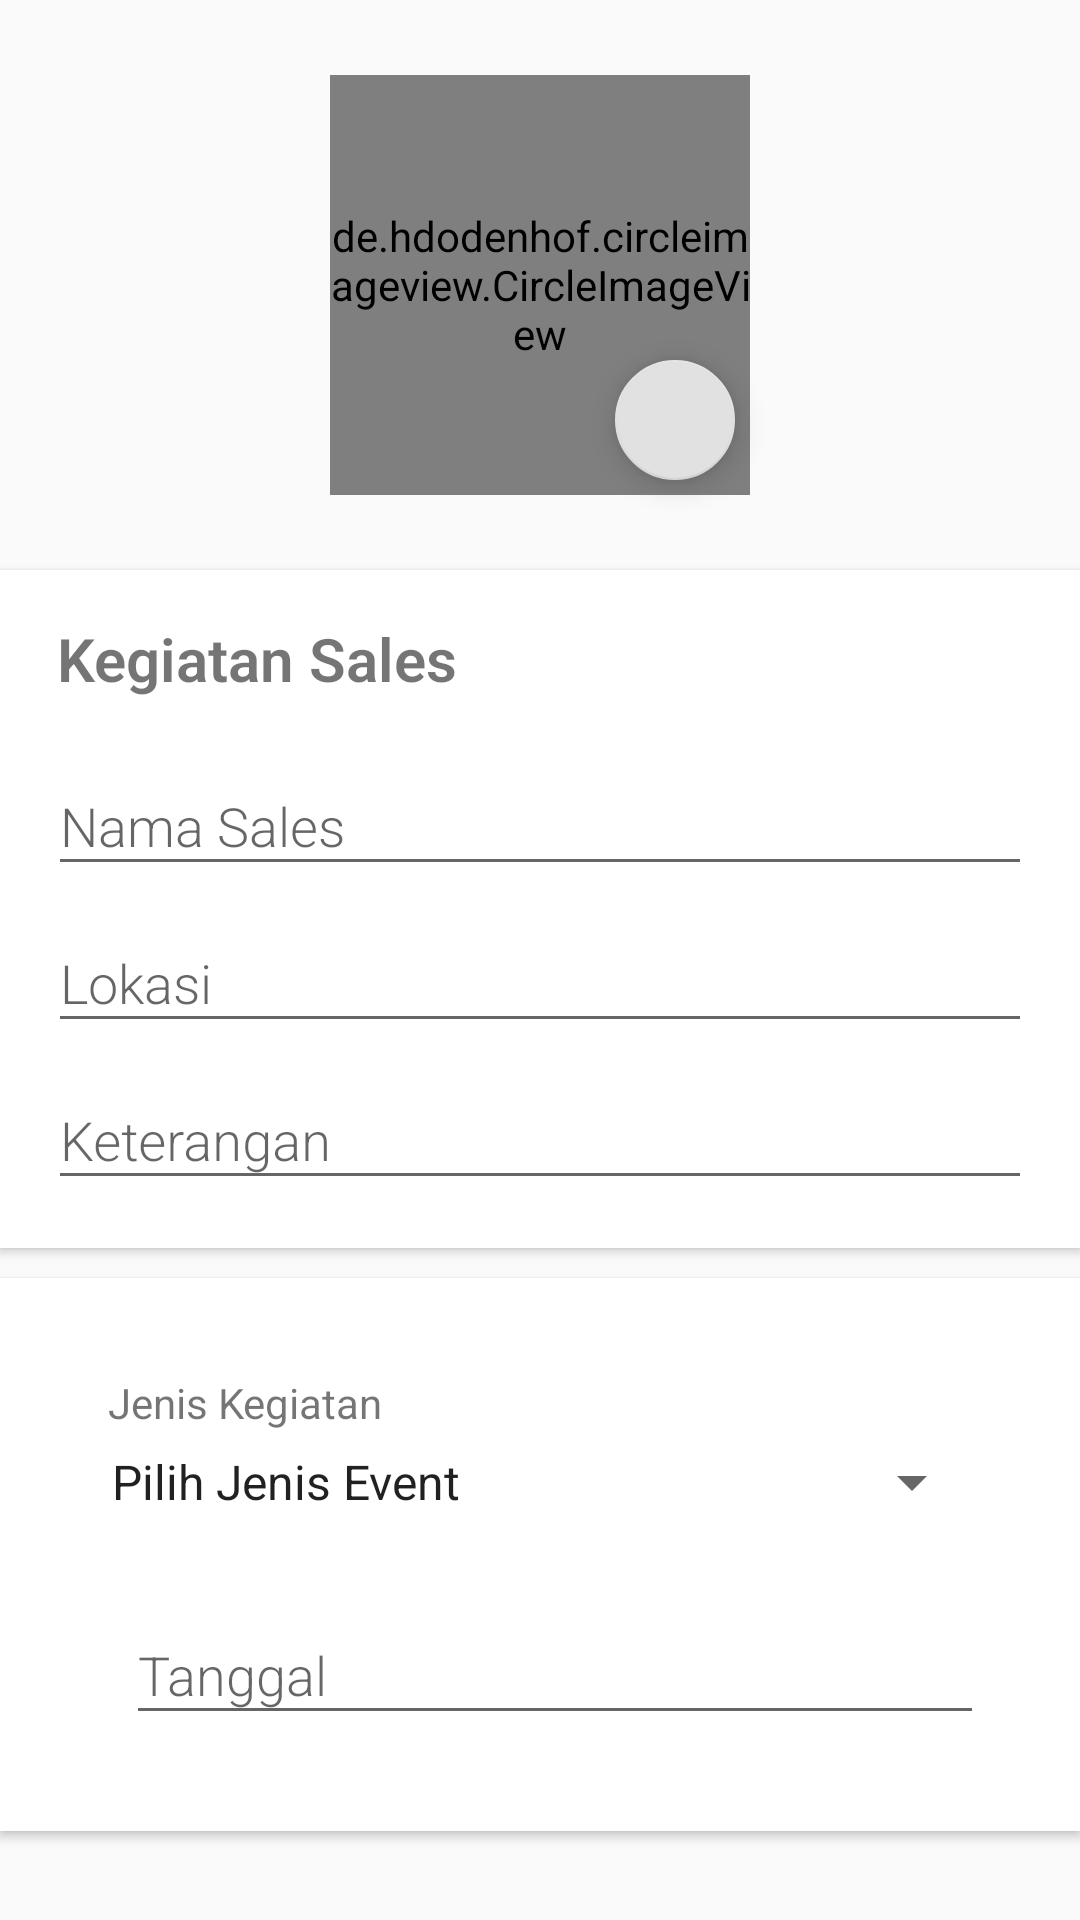

Reconstruct the res/layout file that produces this screen, plus the resources it refers to.
<!-- AndroidManifest.xml: application theme AppTheme -->
<!-- res/layout/activity_edit_canvasing.xml -->
<?xml version="1.0" encoding="utf-8"?>
<androidx.core.widget.NestedScrollView
    xmlns:android="http://schemas.android.com/apk/res/android"
    xmlns:tools="http://schemas.android.com/tools"
    android:layout_width="match_parent"
    android:layout_height="match_parent"
    xmlns:app="http://schemas.android.com/apk/res-auto"
    tools:context=".EditCanvasing">

    <RelativeLayout
        android:layout_width="match_parent"
        android:layout_height="match_parent">

        <RelativeLayout
            android:id="@+id/layoutPicture"
            android:layout_width="150dp"
            android:layout_height="150dp"
            android:layout_alignParentTop="true"
            android:layout_centerHorizontal="true"
            android:layout_marginTop="20dp">
            <de.hdodenhof.circleimageview.CircleImageView
                android:layout_centerInParent="true"
                android:id="@+id/picture"
                android:layout_width="140dp"
                android:layout_height="140dp"
                android:src="@drawable/logo" />
            <com.google.android.material.floatingactionbutton.FloatingActionButton
                android:id="@+id/fabChoosePic"
                android:layout_width="wrap_content"
                android:layout_height="wrap_content"
                android:layout_alignParentBottom="true"
                android:layout_alignParentRight="true"
                android:layout_marginBottom="10dp"
                android:layout_marginRight="10dp"
                app:srcCompat="@drawable/ic_picture"
                app:fabSize="mini"/>
        </RelativeLayout>

        <androidx.cardview.widget.CardView
            android:id="@+id/layoutName"
            android:layout_marginTop="20dp"
            android:layout_below="@id/layoutPicture"
            android:layout_width="match_parent"
            android:layout_height="wrap_content"
            app:cardElevation="@dimen/cardview_default_elevation"
            app:cardCornerRadius="0dp">
            <LinearLayout
                android:layout_width="match_parent"
                android:layout_height="wrap_content"
                android:orientation="vertical"
                android:layout_margin="16dp">

                <TextView
                    android:text="Kegiatan Sales"
                    android:layout_marginLeft="3dp"
                    android:layout_marginBottom="10dp"
                    android:textSize="20sp"
                    android:textStyle="bold"
                    android:fontFamily="sans-serif-light"
                    android:layout_width="wrap_content"
                    android:layout_height="wrap_content" />

                <com.google.android.material.textfield.TextInputLayout
                    android:layout_width="match_parent"
                    android:layout_height="wrap_content">
                    <EditText
                        android:id="@+id/name"
                        android:hint="Nama Sales"
                        android:fontFamily="sans-serif-light"
                        android:inputType="textPersonName|textCapWords"
                        android:layout_width="match_parent"
                        android:layout_height="wrap_content" />
                </com.google.android.material.textfield.TextInputLayout>


                <com.google.android.material.textfield.TextInputLayout
                    android:layout_width="match_parent"
                    android:layout_height="wrap_content">
                    <EditText
                        android:id="@+id/breed"
                        android:hint="Lokasi"
                        android:fontFamily="sans-serif-light"
                        android:inputType="textPersonName|textCapWords"
                        android:layout_width="match_parent"
                        android:layout_height="wrap_content" />
                </com.google.android.material.textfield.TextInputLayout>

                <com.google.android.material.textfield.TextInputLayout
                    android:layout_width="match_parent"
                    android:layout_height="wrap_content">
                    <EditText
                        android:id="@+id/species"
                        android:hint="Keterangan"
                        android:fontFamily="sans-serif-light"
                        android:inputType="textPersonName|textCapWords"
                        android:layout_width="match_parent"
                        android:layout_height="wrap_content" />
                </com.google.android.material.textfield.TextInputLayout>

            </LinearLayout>
        </androidx.cardview.widget.CardView>

        <androidx.cardview.widget.CardView
            android:layout_marginTop="10dp"
            android:layout_marginBottom="30dp"
            android:layout_below="@id/layoutName"
            android:layout_width="match_parent"
            android:layout_height="wrap_content"
            app:cardElevation="@dimen/cardview_default_elevation"
            app:cardCornerRadius="0dp">
            <LinearLayout
                android:layout_width="match_parent"
                android:layout_height="wrap_content"
                android:orientation="vertical"
                android:layout_margin="16dp">
            <LinearLayout
                android:layout_width="match_parent"
                android:layout_height="wrap_content"
                android:orientation="vertical"
                android:layout_margin="16dp">

                <TextView
                    android:text="Jenis Kegiatan"
                    android:layout_marginLeft="4dp"
                    android:layout_width="wrap_content"
                    android:layout_height="wrap_content" />

                <Spinner
                    android:id="@+id/jenis_kegiatan"
                    android:layout_width="match_parent"
                    android:layout_height="wrap_content"
                    android:layout_marginBottom="20dp"
                    android:layout_marginTop="5dp"
                    android:layout_marginLeft="-3dp"
                    android:entries="@array/jenis_event"
                    android:hint="Jenis Kegiatan"
                    android:fontFamily="sans-serif-light"

                    android:inputType="textPersonName" />

                <LinearLayout
                    android:layout_weight="2"
                    android:orientation="horizontal"
                    android:layout_width="match_parent"
                    android:layout_height="wrap_content">


                    <com.google.android.material.textfield.TextInputLayout
                        android:layout_marginLeft="10dp"
                        android:layout_width="match_parent"
                        android:layout_height="wrap_content">
                        <EditText
                            android:id="@+id/birth"
                            android:hint="Tanggal"
                            android:inputType="date"
                            android:fontFamily="sans-serif-light"
                            android:layout_width="match_parent"
                            android:layout_height="wrap_content" />
                    </com.google.android.material.textfield.TextInputLayout>

                </LinearLayout>
            </LinearLayout>
            </LinearLayout>
        </androidx.cardview.widget.CardView>

    </RelativeLayout>

</androidx.core.widget.NestedScrollView>
<!-- resources referenced by this layout -->
<resources>
  <string-array name="jenis_event">
          <item>Pilih Jenis Event</item>
          <item>Pameran</item>
          <item>Event Kawasan</item>
          <item>Canvasing</item>
          <item>Flyring</item>
          <item>Follow Up Database</item>
          <item>Digital</item>
          <item>Call In</item>
          <item>Guest In</item>
  
      </string-array>
  <!-- drawable logo: png bitmap (drawable, 26534 bytes) -->
  <style name="AppTheme" parent="Theme.AppCompat.Light.NoActionBar">
          
          <item name="colorPrimary">@color/colorPrimary</item>
          <item name="colorPrimaryDark">@color/colorPrimaryDark</item>
          <item name="colorAccent">@color/colorAccent</item>
      </style>
  <color name="colorPrimary">#d60064</color>
  <color name="colorPrimaryDark">#b30d4d</color>
  <color name="colorAccent">#e1e1e1</color>
</resources>
